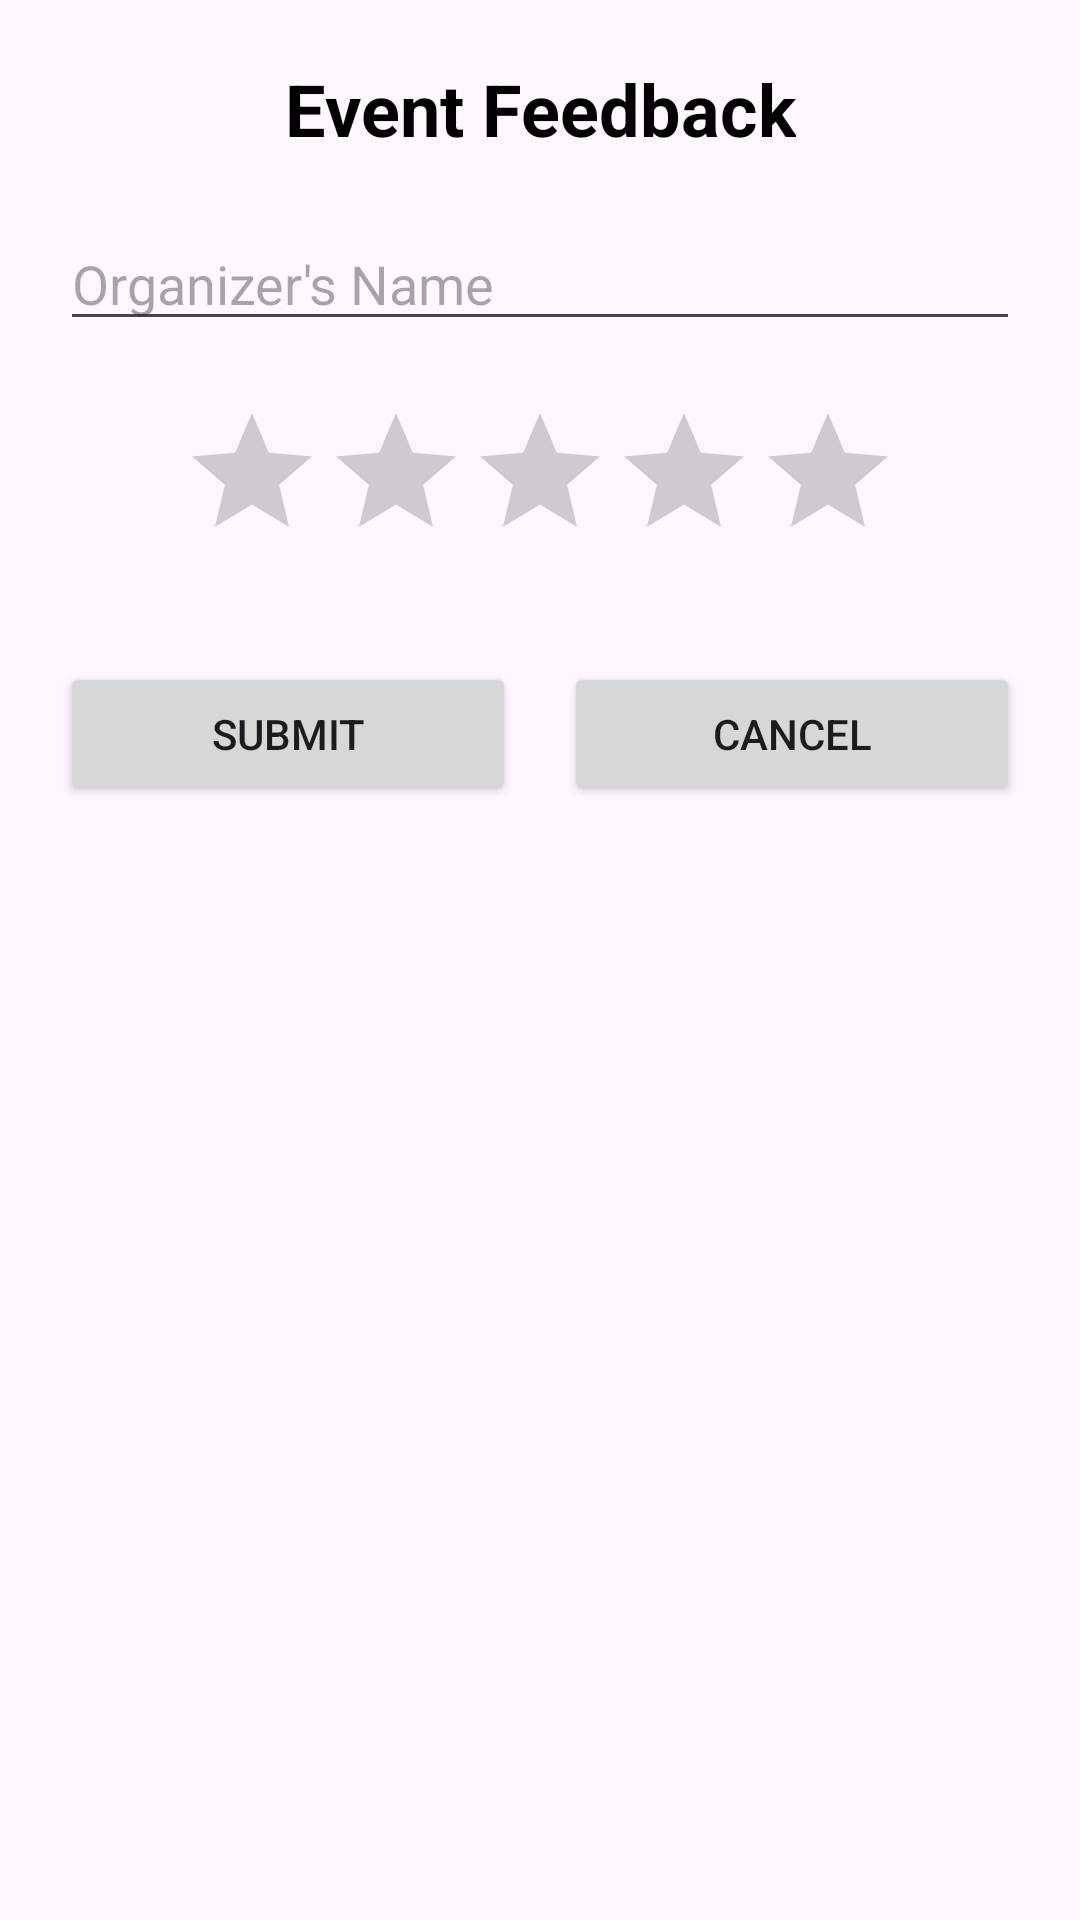

Write the Android layout XML for this screen, with the resource values it uses.
<!-- AndroidManifest.xml: application theme Theme.Task13ya -->
<!-- res/layout/btn3_xml.xml -->
<?xml version="1.0" encoding="utf-8"?>
<androidx.constraintlayout.widget.ConstraintLayout xmlns:android="http://schemas.android.com/apk/res/android"
    xmlns:app="http://schemas.android.com/apk/res-auto"
    android:layout_width="match_parent"
    android:layout_height="wrap_content"
    android:padding="20dp">

    <TextView
        android:id="@+id/tvTitleRating"
        android:layout_width="wrap_content"
        android:layout_height="wrap_content"
        android:text="Event Feedback"
        android:textSize="24sp"
        android:textStyle="bold"
        android:textColor="@android:color/black"
        app:layout_constraintEnd_toEndOf="parent"
        app:layout_constraintStart_toStartOf="parent"
        app:layout_constraintTop_toTopOf="parent" />

    <EditText
        android:id="@+id/etOrganizer"
        android:layout_width="0dp"
        android:layout_height="wrap_content"
        android:layout_marginTop="20dp"
        android:hint="Organizer's Name"
        android:inputType="textPersonName"
        app:layout_constraintEnd_toEndOf="parent"
        app:layout_constraintStart_toStartOf="parent"
        app:layout_constraintTop_toBottomOf="@+id/tvTitleRating" />

    <RatingBar
        android:id="@+id/rbStars"
        android:layout_width="wrap_content"
        android:layout_height="wrap_content"
        android:layout_marginTop="20dp"
        android:numStars="5"
        android:stepSize="1.0"
        android:layoutDirection="ltr"
        app:layout_constraintEnd_toEndOf="parent"
        app:layout_constraintStart_toStartOf="parent"
        app:layout_constraintTop_toBottomOf="@+id/etOrganizer" />

    <Button
        android:id="@+id/btnSubmitRating"
        android:layout_width="0dp"
        android:layout_height="wrap_content"
        android:layout_marginTop="30dp"
        android:layout_marginEnd="8dp"
        android:text="SUBMIT"
        app:layout_constraintEnd_toStartOf="@+id/btnCancelRating"
        app:layout_constraintHorizontal_bias="0.5"
        app:layout_constraintStart_toStartOf="parent"
        app:layout_constraintTop_toBottomOf="@+id/rbStars" />

    <Button
        android:id="@+id/btnCancelRating"
        android:layout_width="0dp"
        android:layout_height="wrap_content"
        android:layout_marginStart="8dp"
        android:text="CANCEL"
        app:layout_constraintBottom_toBottomOf="@+id/btnSubmitRating"
        app:layout_constraintEnd_toEndOf="parent"
        app:layout_constraintHorizontal_bias="0.5"
        app:layout_constraintStart_toEndOf="@+id/btnSubmitRating"
        app:layout_constraintTop_toTopOf="@+id/btnSubmitRating" />

</androidx.constraintlayout.widget.ConstraintLayout>
<!-- resources referenced by this layout -->
<resources>
  <style name="Theme.Task13ya" parent="Base.Theme.Task13ya" />
  <style name="Base.Theme.Task13ya" parent="Theme.Material3.DayNight.NoActionBar">
          
          
      </style>
</resources>
